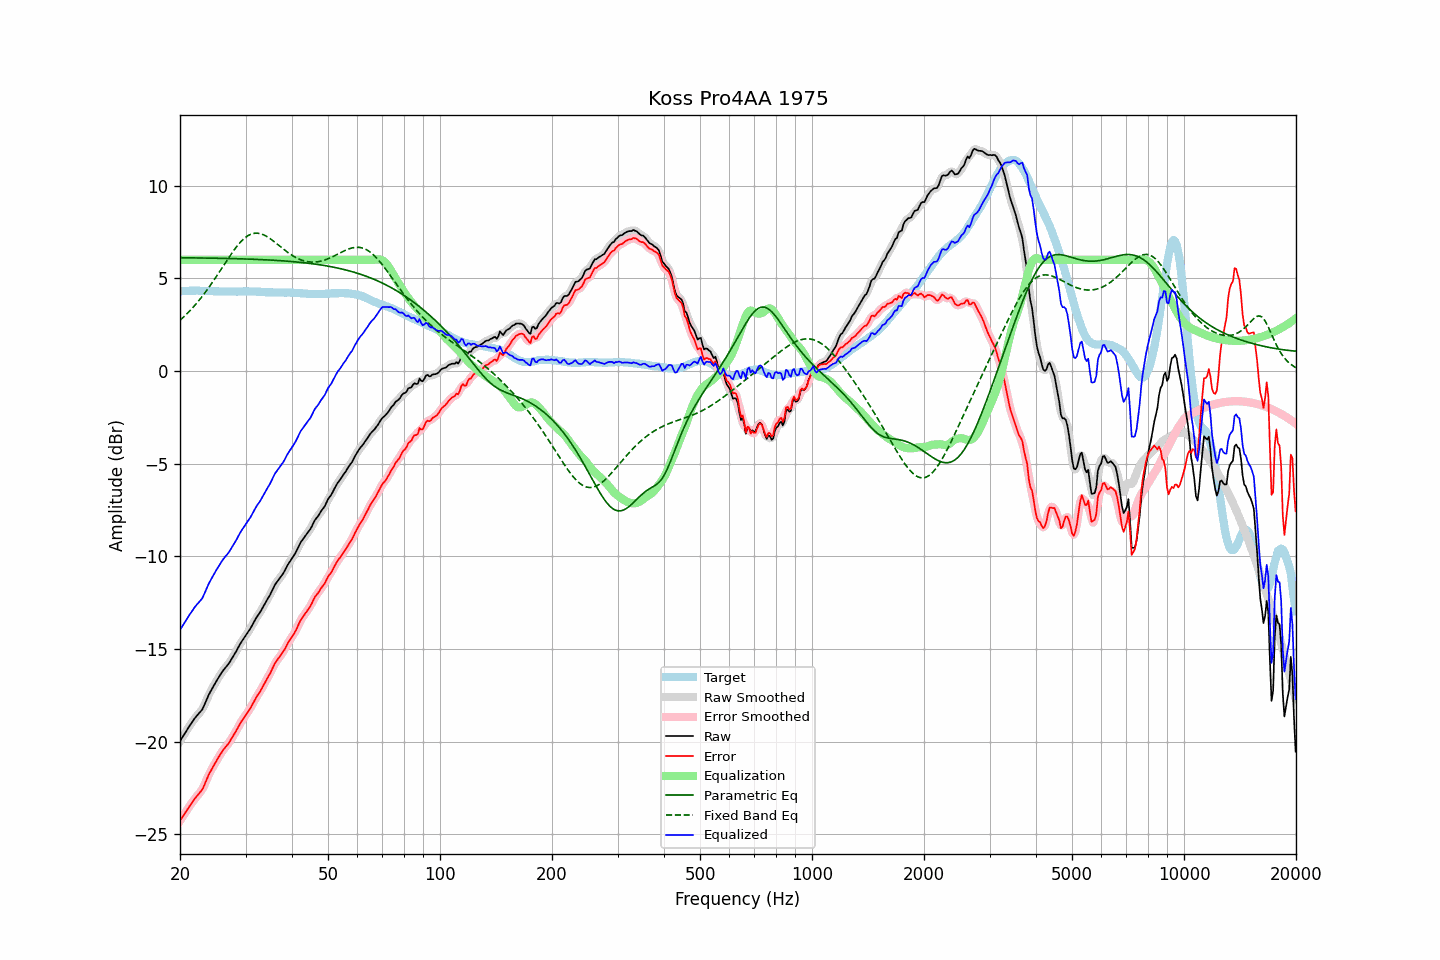

Source data for this figure (header and first rows):
frequency, raw, error, smoothed, error_smoothed, equalization, parametric_eq, fixed_band_eq, equalized_raw, equalized_smoothed, target
20.00, -19.97, -24.27, -19.98, -24.27, 6.00, 6.12, 2.74, -13.97, -13.98, 4.30
20.20, -19.83, -24.14, -19.83, -24.14, 6.00, 6.12, 2.82, -13.83, -13.83, 4.31
20.40, -19.69, -24.01, -19.69, -24.01, 6.00, 6.11, 2.90, -13.69, -13.69, 4.32
20.61, -19.56, -23.87, -19.55, -23.87, 6.00, 6.11, 2.98, -13.56, -13.55, 4.32
20.81, -19.41, -23.74, -19.41, -23.74, 6.00, 6.11, 3.06, -13.41, -13.41, 4.33
21.02, -19.27, -23.60, -19.28, -23.61, 6.00, 6.11, 3.15, -13.27, -13.28, 4.33
21.23, -19.14, -23.48, -19.15, -23.48, 6.00, 6.11, 3.24, -13.14, -13.15, 4.34
21.44, -19.02, -23.36, -19.02, -23.35, 6.00, 6.11, 3.33, -13.02, -13.02, 4.33
21.66, -18.90, -23.23, -18.89, -23.23, 6.00, 6.11, 3.43, -12.90, -12.89, 4.33
21.87, -18.76, -23.10, -18.77, -23.11, 6.00, 6.11, 3.52, -12.76, -12.77, 4.33
22.09, -18.65, -23.00, -18.66, -23.00, 6.00, 6.11, 3.62, -12.65, -12.66, 4.34
22.31, -18.55, -22.90, -18.55, -22.89, 6.00, 6.10, 3.73, -12.55, -12.55, 4.34
22.54, -18.46, -22.79, -18.46, -22.80, 6.00, 6.10, 3.83, -12.46, -12.46, 4.33
22.76, -18.35, -22.68, -18.36, -22.68, 6.00, 6.10, 3.94, -12.35, -12.36, 4.32
22.99, -18.25, -22.57, -18.22, -22.54, 6.00, 6.10, 4.05, -12.25, -12.22, 4.32
23.22, -18.06, -22.38, -18.06, -22.37, 6.00, 6.10, 4.16, -12.06, -12.06, 4.32
23.45, -17.85, -22.16, -17.86, -22.17, 6.00, 6.10, 4.28, -11.85, -11.86, 4.31
23.69, -17.66, -21.97, -17.65, -21.97, 6.00, 6.10, 4.40, -11.66, -11.65, 4.31
23.92, -17.45, -21.76, -17.46, -21.77, 6.00, 6.10, 4.52, -11.45, -11.46, 4.31
24.16, -17.29, -21.60, -17.29, -21.60, 6.00, 6.09, 4.64, -11.29, -11.29, 4.31
24.40, -17.13, -21.44, -17.13, -21.44, 6.00, 6.09, 4.77, -11.13, -11.13, 4.31
24.65, -16.99, -21.29, -16.98, -21.29, 6.00, 6.09, 4.89, -10.99, -10.98, 4.31
24.89, -16.83, -21.14, -16.83, -21.14, 6.00, 6.09, 5.02, -10.83, -10.83, 4.31
25.14, -16.68, -20.99, -16.69, -20.99, 6.00, 6.09, 5.15, -10.68, -10.69, 4.31
25.39, -16.54, -20.84, -16.54, -20.84, 6.00, 6.09, 5.29, -10.54, -10.54, 4.30
25.65, -16.41, -20.70, -16.40, -20.70, 6.00, 6.08, 5.42, -10.41, -10.40, 4.30
25.91, -16.27, -20.56, -16.27, -20.56, 6.00, 6.08, 5.55, -10.27, -10.27, 4.30
26.16, -16.14, -20.44, -16.15, -20.44, 6.00, 6.08, 5.68, -10.14, -10.15, 4.29
26.43, -16.04, -20.33, -16.04, -20.33, 6.00, 6.08, 5.82, -10.04, -10.04, 4.29
26.69, -15.93, -20.23, -15.93, -20.23, 6.00, 6.08, 5.95, -9.93, -9.93, 4.29
26.96, -15.83, -20.12, -15.82, -20.11, 6.00, 6.07, 6.08, -9.83, -9.82, 4.29
27.23, -15.70, -19.99, -15.70, -19.99, 6.00, 6.07, 6.21, -9.70, -9.70, 4.29
27.50, -15.56, -19.85, -15.56, -19.85, 6.00, 6.07, 6.34, -9.56, -9.56, 4.29
27.77, -15.42, -19.71, -15.42, -19.71, 6.00, 6.07, 6.46, -9.42, -9.42, 4.29
28.05, -15.28, -19.57, -15.28, -19.57, 6.00, 6.07, 6.58, -9.28, -9.28, 4.29
28.33, -15.12, -19.41, -15.12, -19.41, 6.00, 6.06, 6.69, -9.12, -9.12, 4.29
28.62, -14.96, -19.24, -14.96, -19.25, 6.00, 6.06, 6.80, -8.96, -8.96, 4.29
28.90, -14.79, -19.09, -14.80, -19.09, 6.00, 6.06, 6.90, -8.79, -8.80, 4.30
29.19, -14.64, -18.94, -14.65, -18.94, 6.00, 6.06, 7.00, -8.64, -8.65, 4.29
29.48, -14.51, -18.81, -14.51, -18.81, 6.00, 6.05, 7.08, -8.51, -8.51, 4.29
29.78, -14.39, -18.69, -14.38, -18.68, 6.00, 6.05, 7.16, -8.39, -8.38, 4.30
30.08, -14.26, -18.56, -14.26, -18.56, 6.00, 6.05, 7.23, -8.26, -8.26, 4.30
30.38, -14.13, -18.43, -14.13, -18.43, 6.00, 6.04, 7.29, -8.13, -8.13, 4.30
30.68, -14.00, -18.29, -14.00, -18.30, 6.00, 6.04, 7.34, -8.00, -8.00, 4.30
30.99, -13.87, -18.16, -13.86, -18.15, 6.00, 6.04, 7.38, -7.87, -7.86, 4.30
31.30, -13.71, -18.00, -13.71, -18.00, 6.00, 6.03, 7.41, -7.71, -7.71, 4.30
31.61, -13.55, -17.84, -13.55, -17.84, 6.00, 6.03, 7.43, -7.55, -7.55, 4.29
31.93, -13.39, -17.68, -13.39, -17.68, 6.00, 6.03, 7.44, -7.39, -7.39, 4.29
32.24, -13.24, -17.52, -13.25, -17.54, 6.00, 6.02, 7.44, -7.24, -7.25, 4.28
32.57, -13.13, -17.41, -13.12, -17.40, 6.00, 6.02, 7.43, -7.13, -7.12, 4.28
32.89, -12.99, -17.27, -12.99, -17.26, 6.00, 6.02, 7.41, -6.99, -6.99, 4.28
33.22, -12.84, -17.11, -12.84, -17.11, 6.00, 6.01, 7.39, -6.84, -6.84, 4.27
33.55, -12.68, -16.95, -12.69, -16.95, 6.00, 6.01, 7.35, -6.68, -6.69, 4.26
33.89, -12.53, -16.78, -12.53, -16.78, 6.00, 6.00, 7.31, -6.53, -6.53, 4.25
34.23, -12.38, -16.63, -12.38, -16.63, 6.00, 6.00, 7.26, -6.38, -6.38, 4.25
34.57, -12.22, -16.47, -12.23, -16.48, 6.00, 6.00, 7.21, -6.22, -6.23, 4.25
34.92, -12.09, -16.33, -12.07, -16.32, 6.00, 5.99, 7.15, -6.09, -6.07, 4.25
35.27, -11.91, -16.15, -11.90, -16.15, 6.00, 5.99, 7.09, -5.91, -5.90, 4.24
35.62, -11.73, -15.97, -11.73, -15.97, 6.00, 5.98, 7.02, -5.73, -5.73, 4.24
35.97, -11.54, -15.78, -11.56, -15.80, 6.00, 5.98, 6.95, -5.54, -5.56, 4.24
... 635 more rows
